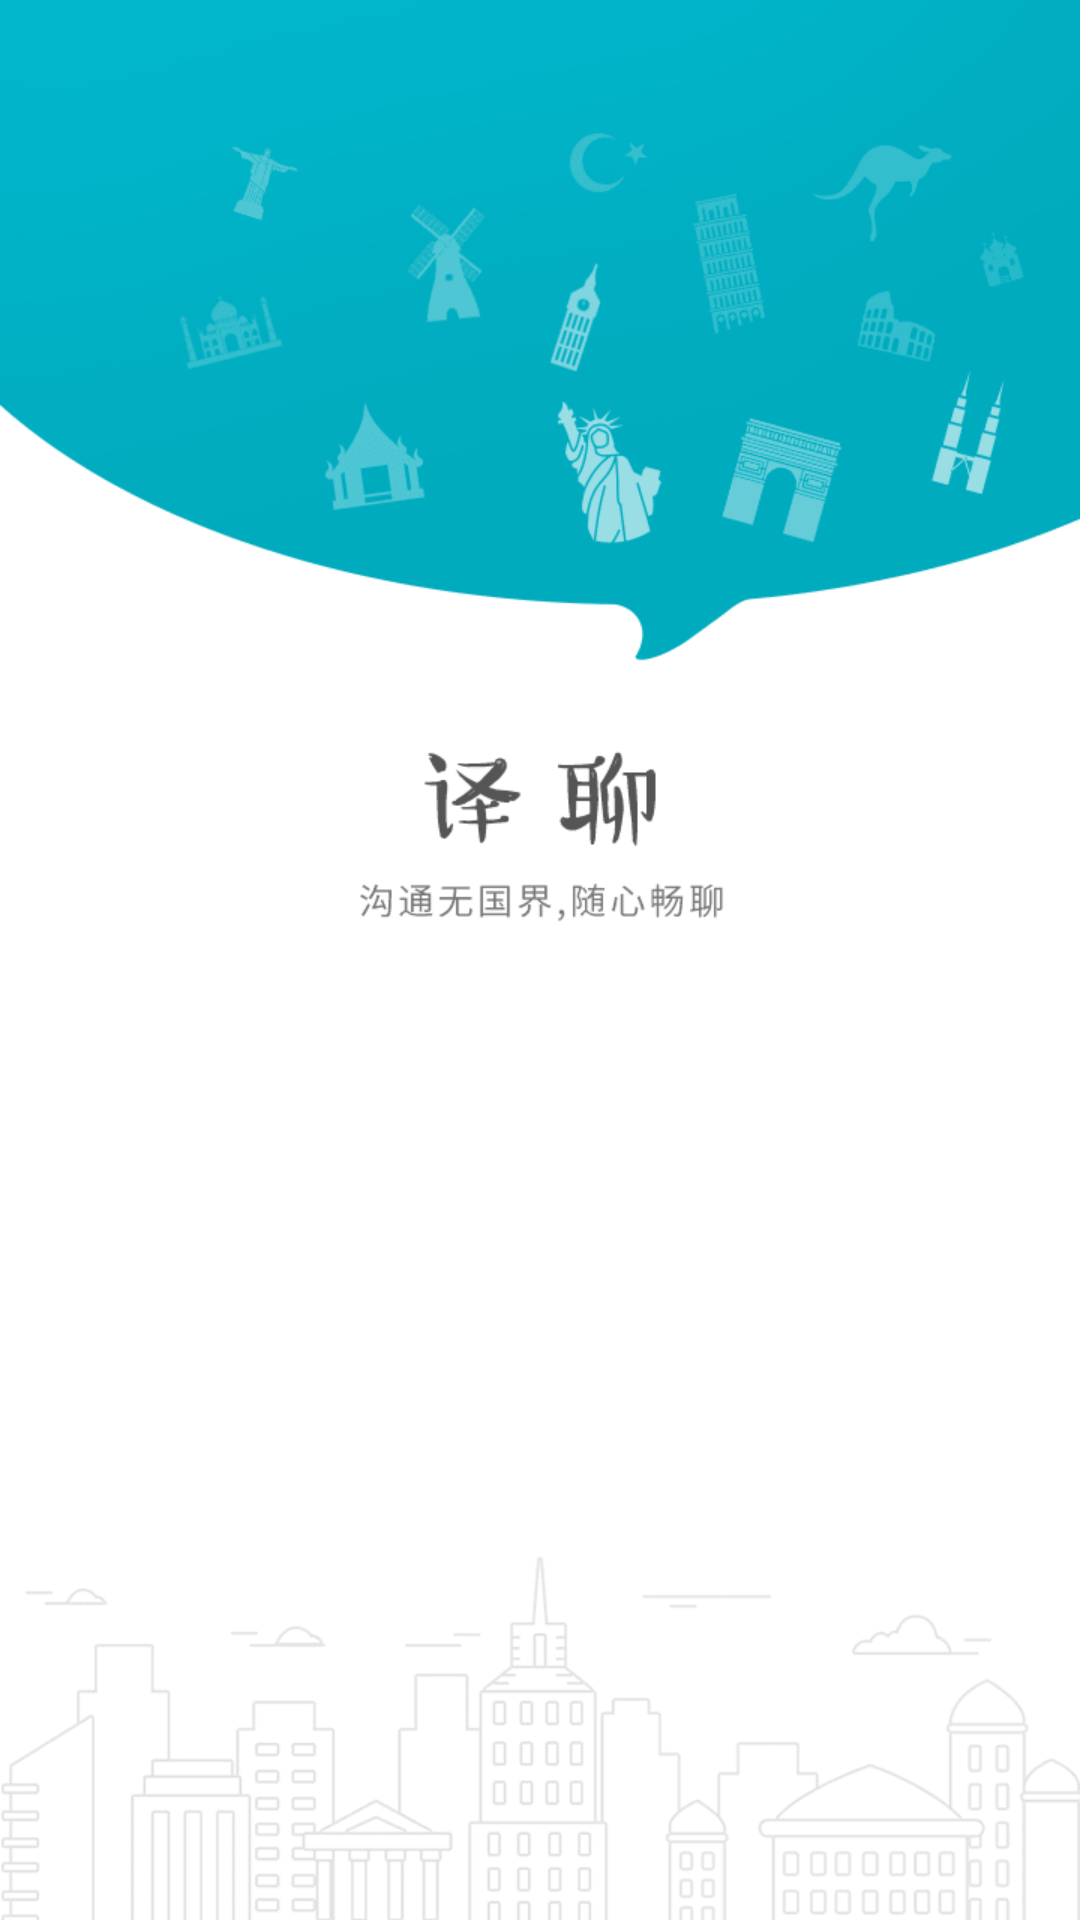

This screen was rendered from an Android layout file. Write that file and the resources it references.
<!-- AndroidManifest.xml: activity theme BaseAppTheme -->
<!-- res/layout/activity_welcome.xml -->
<RelativeLayout xmlns:android="http://schemas.android.com/apk/res/android"
    xmlns:tools="http://schemas.android.com/tools"
    android:layout_width="match_parent"
    android:layout_height="match_parent"
    tools:context=".activity.WelcomeActivity">

    <ImageView
        android:layout_width="match_parent"
        android:layout_height="match_parent"
        android:onClick="imagClick"
        android:background="@drawable/welcome"/>

</RelativeLayout>
<!-- resources referenced by this layout -->
<resources>
  <!-- drawable welcome: png bitmap (drawable-hdpi, 25681 bytes) -->
  <style name="BaseAppTheme" parent="Theme.AppCompat.Light.NoActionBar">
          
          <item name="android:windowBackground">@color/white</item>
          <item name="android:colorBackgroundCacheHint">@null</item>
          <item name="android:windowIsTranslucent">true</item>
          <item name="android:windowAnimationStyle">@android:style/Animation</item>
      </style>
  <color name="white">#ffffff</color>
</resources>
